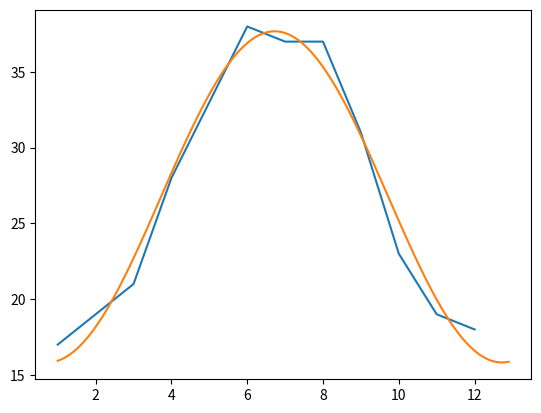

Write the Python code that produced this figure.
import numpy as np
import matplotlib.pyplot as plt
from scipy import optimize

class nihe(object):
      
      def __init__(self):
          print("begin")

      def show(self):
          x=np.arange(1,13,1)
          y=np.array([17, 19, 21, 28, 33, 38, 37, 37, 31, 23, 19, 18 ])
          plt.plot(x,y)
          plt.show()

      def fmax(self,x,a,b,c):
         return a*np.sin(x*np.pi/6+b)+c

      def qiuzhi(self):
         x=np.arange(1,13,1)
         x1=np.arange(1,13,0.1)
         ymax=np.array([17, 19, 21, 28, 33, 38, 37, 37, 31, 23, 19, 18 ])
         fita,fitb=optimize.curve_fit(self.fmax,x,ymax,[1,1,1])
         print(fita)
         plt.plot(x,ymax)
         plt.plot(x1,self.fmax(x1,fita[0],fita[1],fita[2]))
         plt.show()



test=nihe()
#test.show()
test.qiuzhi()


